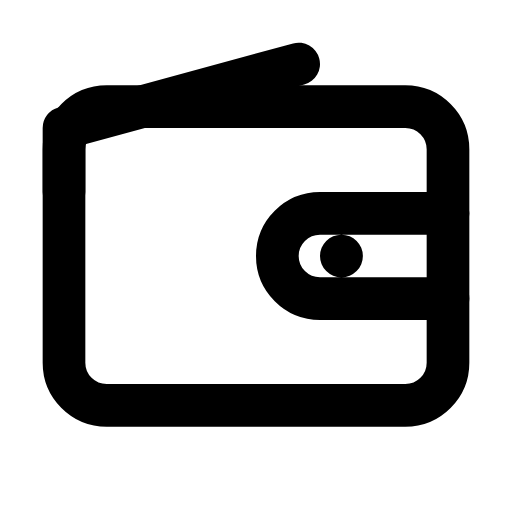
t = 0.00 s
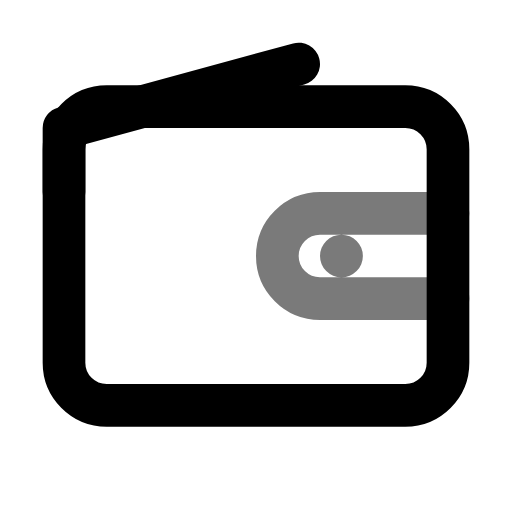
t = 0.44 s
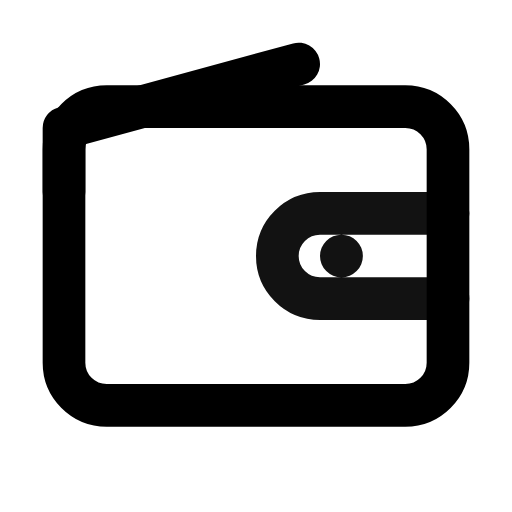
t = 0.94 s
t = 1.46 s: frame unchanged from t = 0.00 s, image omitted
t = 1.86 s: frame unchanged from t = 0.00 s, image omitted
t = 2.25 s: frame unchanged from t = 0.00 s, image omitted

The animated SVG that drew these frames (rendered in a browser with its animation timeline set to each time). Animation: 1 CSS @keyframes rule; one cycle of 2.65 s, repeats indefinitely.

<svg xmlns="http://www.w3.org/2000/svg" width="24" height="24" fill="none" stroke="currentColor" stroke-linecap="round" stroke-linejoin="round" stroke-width="2" viewBox="0 0 24 24">
    <!-- Generated by scripts/icon-expansion/generate.mjs -->
    <style>
        @media (prefers-reduced-motion: no-preference) {
            @keyframes ira-exp-pulse { 0%, 100% { opacity: 1; } 22% { opacity: .45; } 40% { opacity: 1; } }
            [data-ira-motion="wallet"] { transform-box: fill-box; transform-origin: center; animation: ira-exp-pulse 2.65s ease-in-out -0s infinite; }
        }
    </style>
    <rect x="3" y="5" width="18" height="14" rx="2"/><path d="M3 9V6l11-3"/>
    <g data-ira-motion="wallet"><path d="M21 10h-6a2 2 0 0 0 0 4h6m-5-2h.01"/></g>
</svg>
